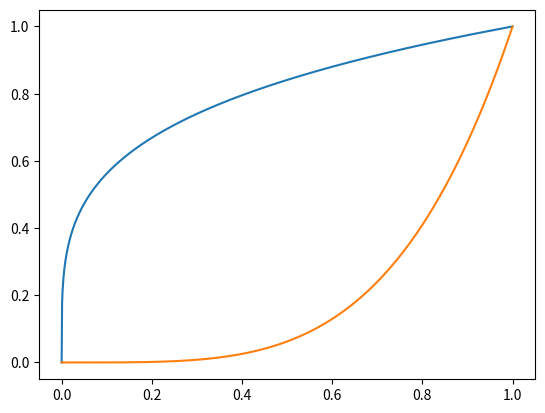

This figure's Python source:
# !/usr/bin/env python3
# Copyright (C) 2022 [email redacted]
#
# This program is free software: you can redistribute it and/or modify
# it under the terms of the GNU General Public License as published by
# the Free Software Foundation, either version 3 of the License, or
# (at your option) any later version.
#
# This program is distributed in the hope that it will be useful,
# but WITHOUT ANY WARRANTY; without even the implied warranty of
# MERCHANTABILITY or FITNESS FOR A PARTICULAR PURPOSE.  See the
# GNU General Public License for more details.
#
# You should have received a copy of the GNU General Public License
# along with this program.  If not, see <https://www.gnu.org/licenses/>.

"""Third assignment for the CMEPDA course, 2022/23."""

# --- Goal
# Create a ProbabilityDensityFunction class that is capable of throwing
# preudo-random number with an arbitrary distribution.

# (In practice, start with something easy, like a triangular distribution---the
# initial debug will be easier if you know exactly what to expect.)


# --- Specifications
# - the signature of the constructor should be __init__(self, x, y), where
#   x and y are two numpy arrays sampling the pdf on a grid of values, that
#   you will use to build a spline
# - [optional] add more arguments to the constructor to control the creation
#   of the spline (e.g., its order)
# - the class should be able to evaluate itself on a generic point or array of
#   points
# - the class should be able to calculate the probability for the random
#   variable to be included in a generic interval
# - the class should be able to throw random numbers according to the
#   distribution that it represents
# - [optional] how many random numbers do you have to throw to hit the
#   numerical inaccuracy of your generator?

import numpy as np
import matplotlib.pyplot as plt
from scipy.interpolate import InterpolatedUnivariateSpline


class ProbabilityDensityFunction(InterpolatedUnivariateSpline):

    """
    Class describing a probability density function.
    -------------
    Parameters:
      x : array-like
          The array of x values to be passed to the pdf.
      y : array-like
          The array of y values to be passed to the pdf.
    """

    def __init__(self, x, y, k=3):
        """Constructor.
        """

        # Normalize the pdf, if it is not.
        norm = InterpolatedUnivariateSpline(x, y, k=k).integral(x[0], x[-1])
        y /= norm

        super().__init__(x, y, k=k)  # Eredita il costruttore dalla classe precedente

        ycdf = np.array([self.integral(x[0], xcdf) for xcdf in x])
        self.cdf = InterpolatedUnivariateSpline(x, ycdf, k=k)

        # Need to make sure that the vector I am passing to the ppf spline as
        # the x values has no duplicates --- and need to filter the y
        # accordingly.
        xppf, ippf = np.unique(ycdf, return_index=True)
        yppf = x[ippf]

        self.ppf = InterpolatedUnivariateSpline(xppf, yppf, k=k)  # Cumulative
        # density function inverted --- with "x" in "y" place and vice-versa

    def prob(self, x_1, x_2):
        """
        Return the probability for the random variable to be included
        between xA and xB.

        Parameters
        ----------
        x_1: float or array-like
            The left bound for the integration.
        x_2: float or array-like
            The right bound for the integration.
        """
        return self.cdf(x_2) - self.cdf(x_1)

    def rnd(self, size=1000):
        """Return an array of random values from the pdf.
        Parameters
        ----------
        size: int
            The number of random numbers to extract.
        """
        return self.ppf(np.random.uniform(size=size))


if __name__ == "__main__":
    x_user = np.linspace(0, 1, 1000)
    y_user = x_user**3
    pdf = ProbabilityDensityFunction(x_user, y_user, k=3)
    yy = pdf.rnd(100000)
    plt.plot(x_user, pdf.ppf(x_user))
    plt.plot(x_user, pdf.cdf(x_user))
    #plt.plot(x, pdf.ppf(x)+pdf.cdf(x))
    plt.show()
